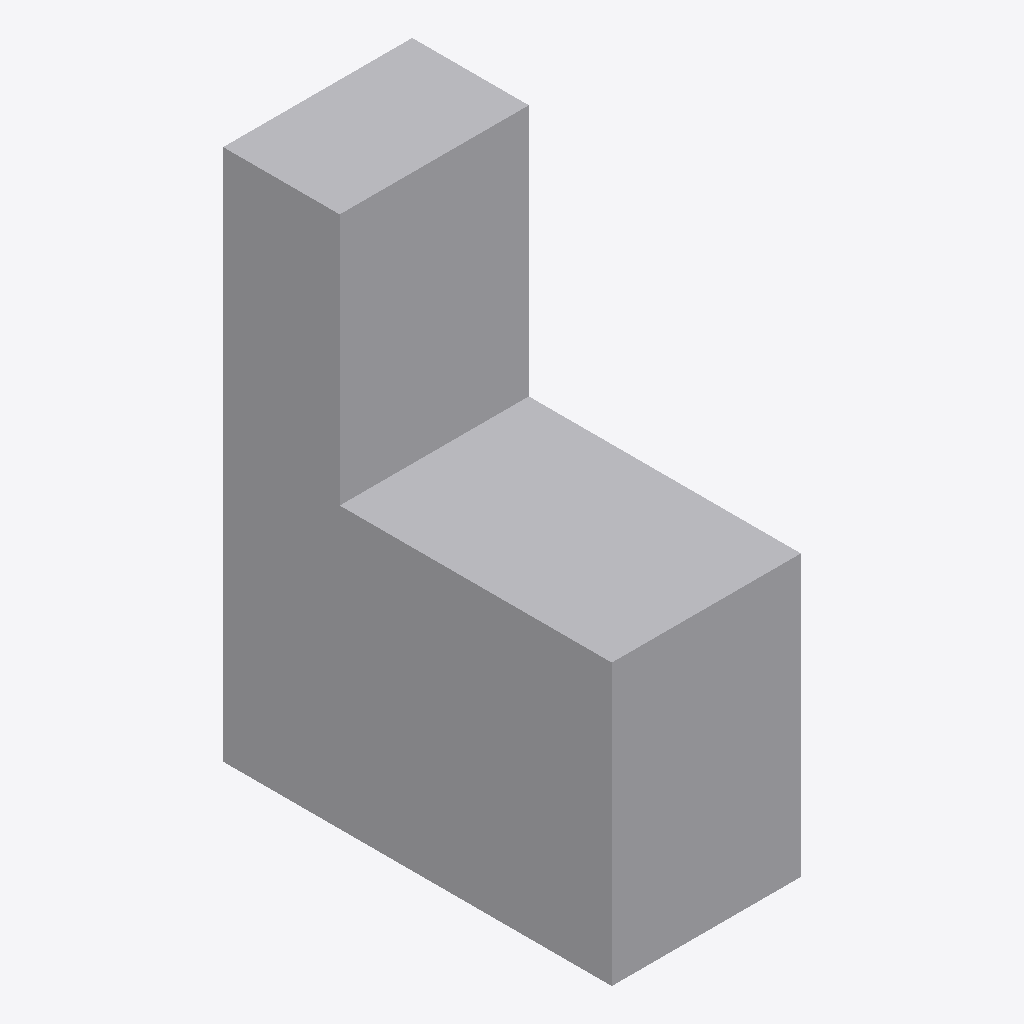
Isometric view of an IFC building model (IFC-SPF (STEP), schema IFC4, length unit metre), seen from the south-west, elements coloured by IFC class: 1 other element (light grey).
Extent 0.5 m × 1.1 m × 1.5 m (x, y, z). Storeys (1): Level 1 at 0.00 m. Elements (1): 1 IfcFurniture.

HEADER;
FILE_DESCRIPTION(('ViewDefinition [CoordinationView]'),'2;1');
FILE_NAME('','2026-11-06T12:36:03',(''),(''),'IfcOpenShell 0.8.0','IfcOpenShell 0.8.0','');
FILE_SCHEMA(('IFC4'));
ENDSEC;
DATA;
#9=IFCPROJECT('2DKgoE6hz6nwCzT8vNHLqQ',$,'Project',$,$,$,$,(#8),#5);
#10=IFCSITE('38f$YfjanFAujD0ASewOVV',$,'Site',$,$,$,$,$,.ELEMENT.,$,$,$,$,$);
#12=IFCBUILDING('3MuC36xDr3ORTa4NzihMXj',$,'Building',$,$,$,$,$,.ELEMENT.,$,$,$);
#16=IFCBUILDINGSTOREY('1hXQdxcU96G9zXEqPYVNgS',$,'Level 1',$,$,#21,$,$,.ELEMENT.,0.0);
#18=IFCFURNITURE('3_xUGaI0LAwA5efel3PYRV',$,$,$,'ExerciseBike',#37,#42,$,.USERDEFINED.);
ENDSEC;
